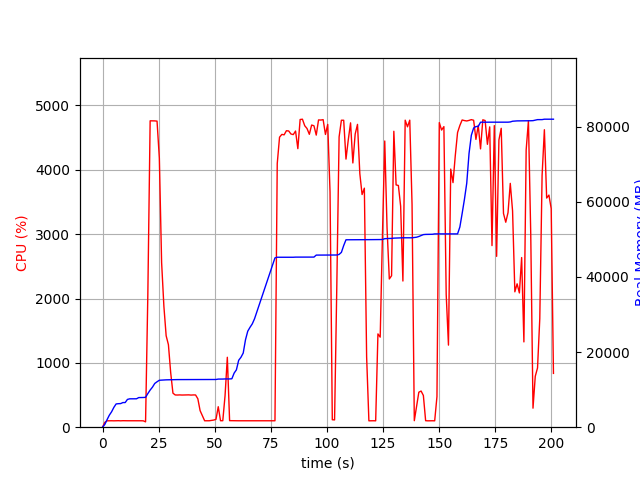

The data file committed next to this chart (first rows):
elapsed_time, nproc, cpu, mem_real, mem_virtual
3.886222839355469e-05, 1, 0.0, 5.863, 3185
1.007, 1, 75.4, 731.4, 1688
2.016, 1, 99.1, 2007, 3656
3.024, 1, 100.2, 3195, 5000
4.032, 1, 100.2, 4101, 6776
5.041, 1, 99.1, 5271, 8578
6.049, 1, 100.2, 6185, 10738
7.058, 1, 101.1, 6257, 10738
8.066, 1, 99.2, 6283, 10738
9.075, 1, 101.1, 6555, 10738
10.08, 1, 100.2, 6557, 10750
11.09, 1, 100.1, 7389, 10750
12.1, 1, 100.2, 7549, 10750
13.11, 1, 100.1, 7549, 10750
14.12, 1, 99.2, 7559, 10750
15.13, 1, 101.8, 7559, 10750
16.14, 1, 100.0, 7879, 10750
17.15, 1, 99.9, 7879, 10750
18.16, 1, 98.9, 7903, 10750
19.17, 2, 83.1, 7949, 10780
20.18, 1, 2058, 8944, 15087
21.21, 1, 4761, 9883, 16167
22.24, 1, 4762, 10645, 16976
23.26, 1, 4760, 11634, 17987
24.29, 1, 4757, 12086, 18521
25.31, 1, 4182, 12489, 18928
26.32, 1, 2558, 12533, 18960
27.34, 1, 1879, 12583, 19032
28.35, 1, 1421, 12599, 19032
29.35, 1, 1282, 12625, 19032
30.36, 1, 848.7, 12625, 19032
31.37, 1, 529.4, 12643, 19112
32.38, 1, 501.1, 12643, 19112
33.39, 1, 500.0, 12665, 19112
34.4, 1, 501.8, 12665, 19112
35.4, 1, 499.8, 12665, 19112
36.41, 1, 500.5, 12665, 19112
37.42, 1, 499.9, 12671, 19168
38.43, 1, 502.5, 12677, 19224
39.44, 1, 499.1, 12677, 19224
40.45, 1, 501.4, 12677, 19224
41.46, 1, 501.1, 12677, 19224
42.47, 1, 442.0, 12677, 19224
43.48, 1, 257.4, 12677, 19224
44.49, 1, 179.0, 12677, 19224
45.5, 1, 100.0, 12677, 19224
46.51, 1, 100.0, 12677, 19224
47.52, 1, 100.0, 12677, 19224
48.53, 1, 104.9, 12677, 19224
49.54, 1, 110.8, 12691, 19224
50.55, 1, 121.7, 12693, 19224
51.56, 1, 318.5, 12801, 19352
52.57, 1, 100.8, 12803, 19352
53.59, 1, 100.9, 12811, 19353
54.6, 1, 490.0, 12841, 19513
55.61, 1, 1087, 12841, 19513
56.62, 1, 101.8, 12841, 19513
57.63, 1, 100.9, 12887, 19513
58.64, 1, 99.9, 14395, 22073
59.65, 1, 99.9, 15267, 27385
... 139 more rows
